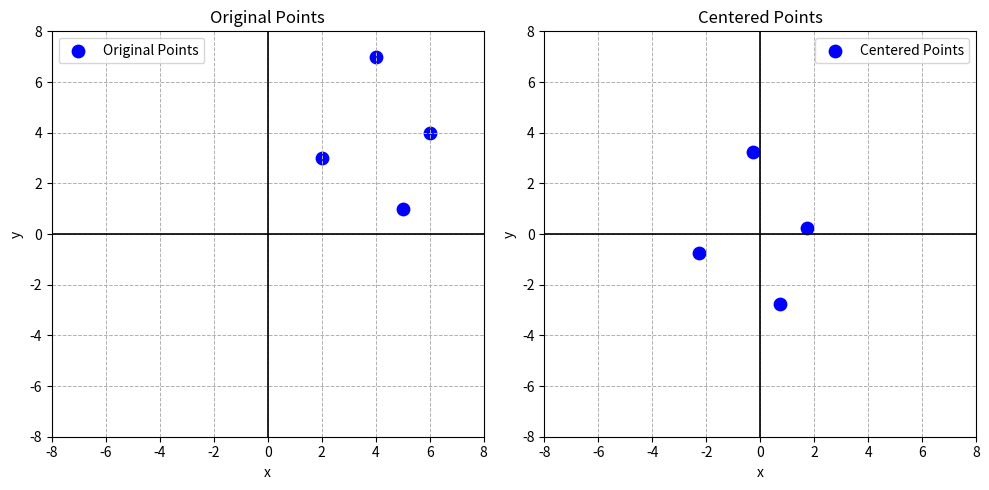

The matplotlib source for this figure:
#!/usr/bin/env python
import numpy as np
import matplotlib.pyplot as plt

# Step 1: Define 4 points in 2D
X = np.array([
	[2, 3],
	[4, 7],
	[5, 1],
	[6, 4]
], dtype=float)

# Step 2: Number of points
n = X.shape[0]

# Step 3: Build the centering matrix C = I - (1/n) * 11ᵀ
I = np.eye(n)
one_matrix = np.ones((n, n))
C = I - (1/n) * one_matrix

# Step 4: Apply centering
X_centered = C @ X

# Step 5: Plot before and after
plt.figure(figsize=(10, 5))

def plot_dots(img_id, label, X):
	plt.subplot(1, 2, img_id)
	plt.scatter(X[:, 0], X[:, 1], color='blue', s=80, label=label)
	"""Helper to draw x and y axes"""
	plt.axhline(0, color='black', linewidth=1.2)
	plt.axvline(0, color='black', linewidth=1.2)
	plt.xlim(-8, 8)
	plt.ylim(-8, 8)
	plt.grid(True, linestyle='--', linewidth=0.7)
	#
	plt.title(label)
	plt.xlabel("x")
	plt.ylabel("y")
	plt.legend()

plot_dots(1, "Original Points", X)
plot_dots(2, "Centered Points", X_centered)
plt.tight_layout()
plt.show()

